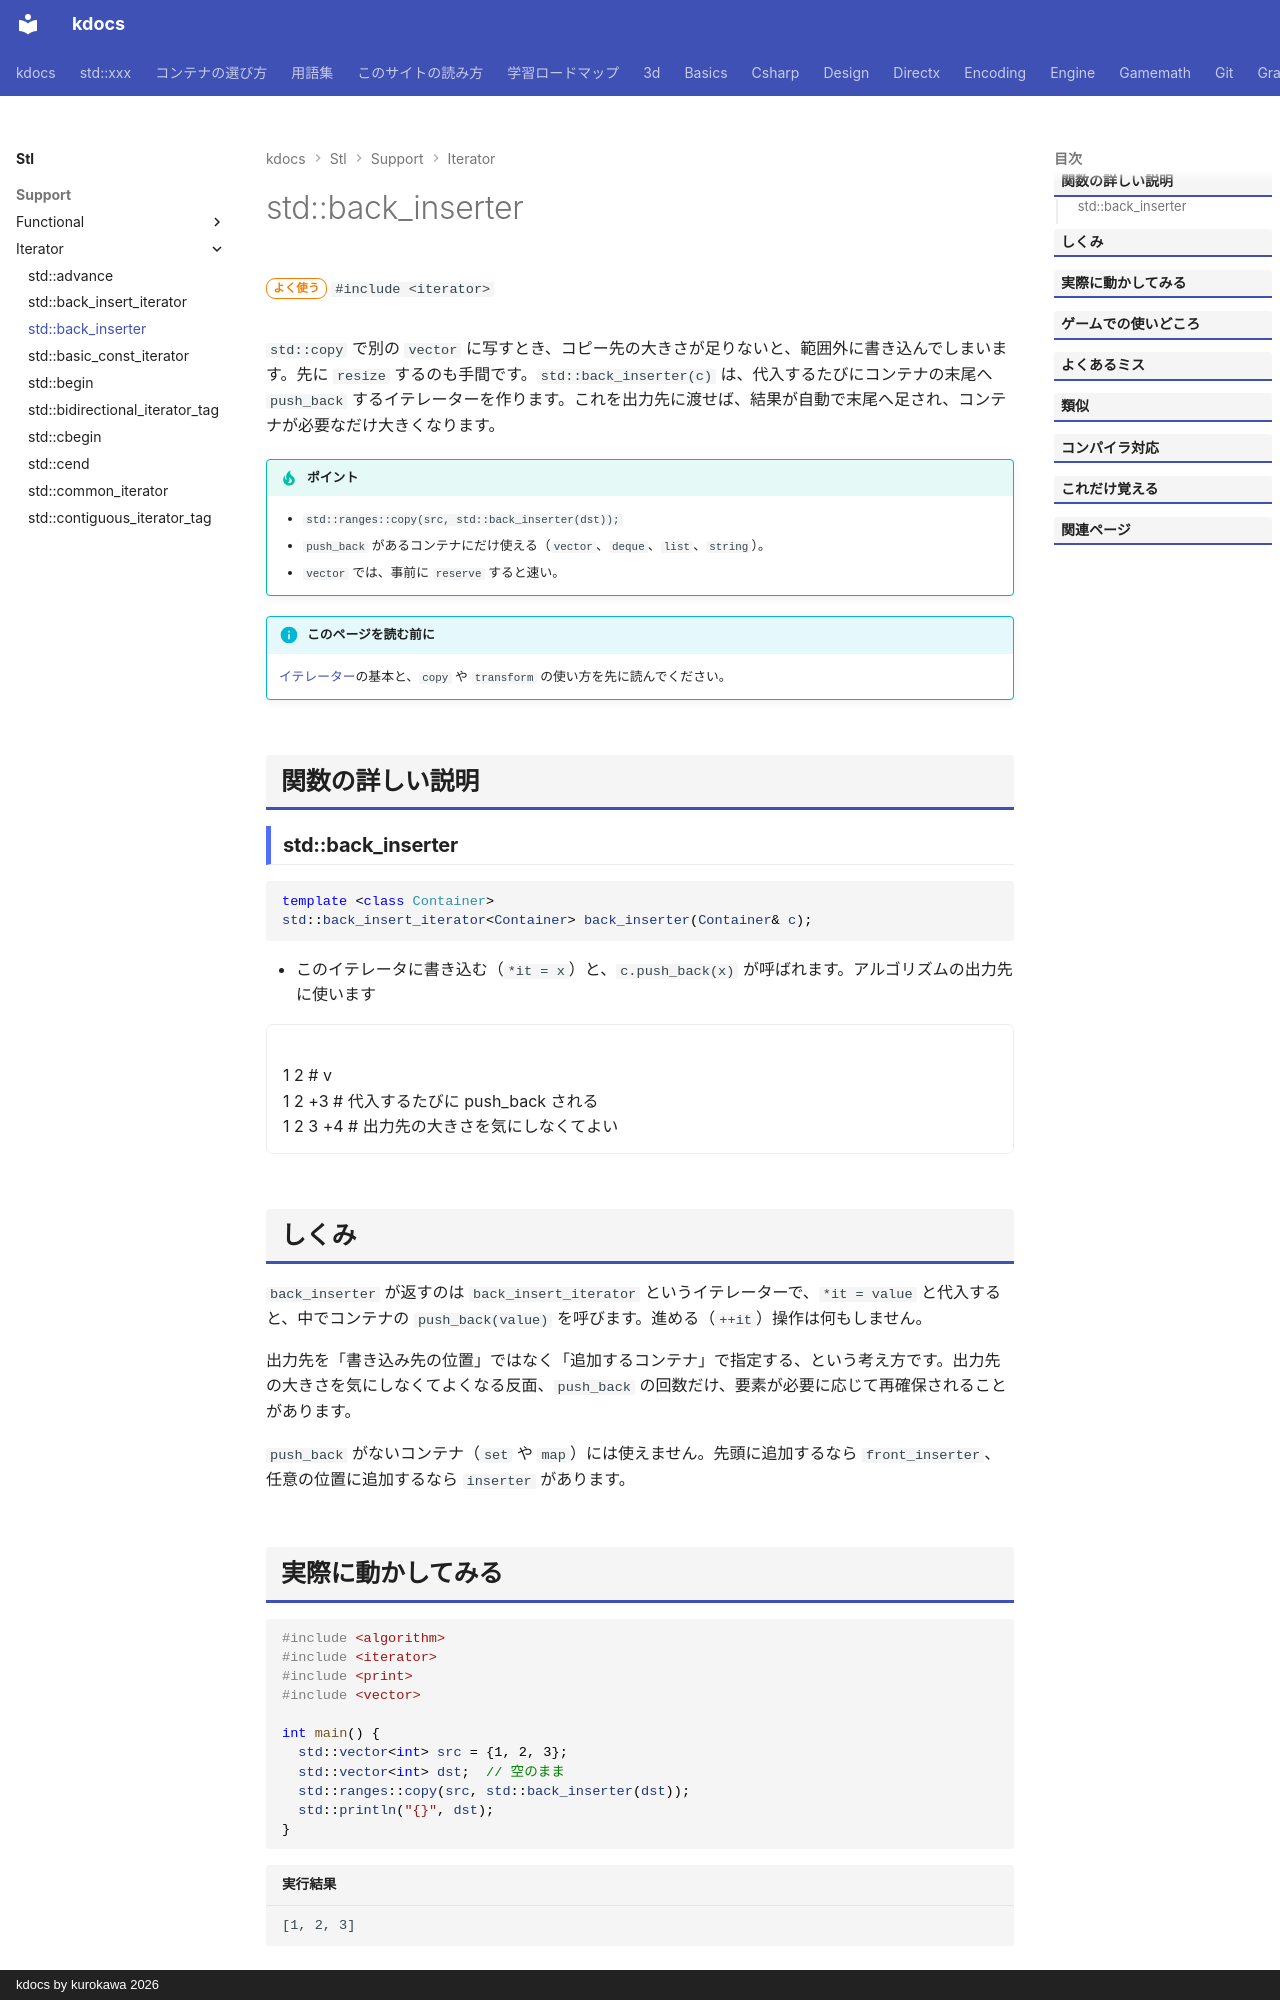

repository: qwzxdf/kdocs · page: stl/support/iterator/back_inserter/index.html · generator: mkdocs · copyright: kdocs by kurokawa 2026

---
title: std::back_inserter
summary: "代入するたびに、コンテナの末尾に push_back するイテレータ。"
order: 10
group: イテレータの道具（<iterator>）
tags:
  - 型・言語サポート
---

# std::back_inserter

<div class="page-badges" markdown>
<span class="rank rank-often">よく使う</span>
`#include <iterator>`
</div>

`std::copy` で別の `vector` に写すとき、コピー先の大きさが足りないと、範囲外に書き込んでしまいます。先に `resize` するのも手間です。`std::back_inserter(c)` は、代入するたびにコンテナの末尾へ `push_back` するイテレーターを作ります。これを出力先に渡せば、結果が自動で末尾へ足され、コンテナが必要なだけ大きくなります。

!!! tip "ポイント"
    - `std::ranges::copy(src, std::back_inserter(dst));`
    - `push_back` があるコンテナにだけ使える（`vector`、`deque`、`list`、`string`）。
    - `vector` では、事前に `reserve` すると速い。

!!! info "このページを読む前に"
    [イテレーター](../../../basics/iterator.md)の基本と、`copy` や `transform` の使い方を先に読んでください。

## 関数の詳しい説明

### std::back_inserter {#back_inserter}

```cpp
template <class Container>
std::back_insert_iterator<Container> back_inserter(Container& c);
```

- このイテレータに書き込む（`*it = x`）と、`c.push_back(x)` が呼ばれます。アルゴリズムの出力先に使います

<div class="anim" data-label="std::back_inserter(v)">
1 2 # v
1 2 +3 # 代入するたびに push_back される
1 2 3 +4 # 出力先の大きさを気にしなくてよい
</div>

## しくみ

`back_inserter` が返すのは `back_insert_iterator` というイテレーターで、`*it = value` と代入すると、中でコンテナの `push_back(value)` を呼びます。進める（`++it`）操作は何もしません。

出力先を「書き込み先の位置」ではなく「追加するコンテナ」で指定する、という考え方です。出力先の大きさを気にしなくてよくなる反面、`push_back` の回数だけ、要素が必要に応じて再確保されることがあります。

`push_back` がないコンテナ（`set` や `map`）には使えません。先頭に追加するなら `front_inserter`、任意の位置に追加するなら `inserter` があります。
